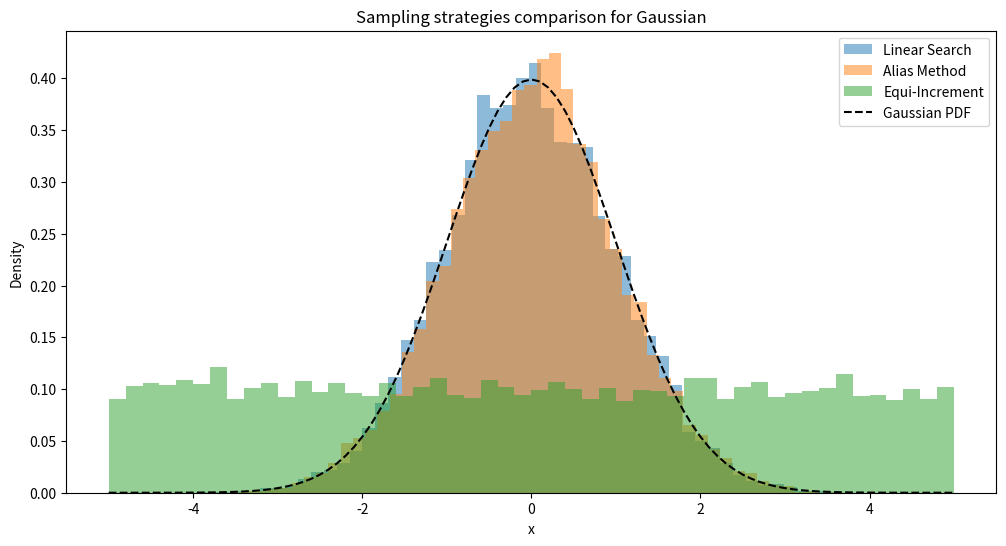

This chart was generated by the following Python code:
import random
import math
import matplotlib.pyplot as plt
from abc import ABC, abstractmethod

# ==========================
# INTERFACCIA STRATEGY
# ==========================
class SamplingStrategy(ABC):
    @abstractmethod
    def sample(self) -> float:
        pass

# ==========================
# PIECEWISE LINEAR CDF - RICERCA LINEARE (O(n))
# ==========================
class PiecewiseLinearCDFLinearSearch(SamplingStrategy):
    def __init__(self, xs, cdf):
        self.xs = xs
        self.cdf = cdf

    def sample(self):
        u = random.random()
        for i in range(len(self.cdf) - 1):
            if self.cdf[i] <= u <= self.cdf[i + 1]:
                t = (u - self.cdf[i]) / (self.cdf[i + 1] - self.cdf[i])
                return self.xs[i] + t * (self.xs[i + 1] - self.xs[i])
        return self.xs[-1]

# ==========================
# ALIAS TABLE
# ==========================
class AliasTable:
    def __init__(self, probs):
        n = len(probs)
        scaled = [p * n for p in probs]
        self.prob = [0.0] * n
        self.alias = [0] * n

        small, large = [], []
        for i, p in enumerate(scaled):
            (small if p < 1 else large).append(i)

        while small and large:
            s = small.pop()
            l = large.pop()
            self.prob[s] = scaled[s]
            self.alias[s] = l
            scaled[l] = scaled[l] - (1 - scaled[s])
            (small if scaled[l] < 1 else large).append(l)

        for i in small + large:
            self.prob[i] = 1.0

    def sample(self):
        i = random.randrange(len(self.prob))
        return i if random.random() < self.prob[i] else self.alias[i]

# ==========================
# PIECEWISE LINEAR CDF - ALIAS METHOD (O(1))
# ==========================
class PiecewiseLinearCDFAlias(SamplingStrategy):
    def __init__(self, xs, cdf):
        self.xs = xs
        self.cdf = cdf
        segment_probs = [cdf[i + 1] - cdf[i] for i in range(len(cdf) - 1)]
        self.alias = AliasTable(segment_probs)

    def sample(self):
        i = self.alias.sample()
        u = random.random()
        return self.xs[i] + u * (self.xs[i + 1] - self.xs[i])

# ==========================
# PIECEWISE SU INCREMENTI EQUIPROBABILISTICI (O(1))
# ==========================
class EquiIncrementCDFSampling(SamplingStrategy):
    def __init__(self, xs):
        self.xs = xs
        self.n = len(xs) - 1

    def sample(self):
        u = random.random()
        i = int(u * self.n)
        frac = (u - i / self.n) * self.n
        return self.xs[i] + frac * (self.xs[i + 1] - self.xs[i])

# ==========================
# CREAZIONE CDF GAUSSIANA PIECEWISE
# ==========================
def gaussian_pdf(x, mu=0, sigma=1):
    return (1 / (sigma * math.sqrt(2 * math.pi))) * math.exp(-(x - mu) ** 2 / (2 * sigma ** 2))

def gaussian_cdf_piecewise(xs):
    cdf = [0.0]
    for i in range(1, len(xs)):
        # approccio semplice: integrazione approssimata con rettangoli
        dx = xs[i] - xs[i-1]
        pdf_val = (gaussian_pdf(xs[i]) + gaussian_pdf(xs[i-1])) / 2
        cdf.append(cdf[-1] + pdf_val * dx)
    # normalizzazione finale
    total = cdf[-1]
    cdf = [v / total for v in cdf]
    return cdf

# ==========================
# ESEMPIO DI UTILIZZO + PLOT
# ==========================
if __name__ == "__main__":
    # dominio della gaussiana
    xs = [i * 0.1 for i in range(-50, 51)]  # da -5 a 5
    cdf = gaussian_cdf_piecewise(xs)

    # inizializzazione sampler
    sampler_linear = PiecewiseLinearCDFLinearSearch(xs, cdf)
    sampler_alias = PiecewiseLinearCDFAlias(xs, cdf)
    sampler_equi = EquiIncrementCDFSampling(xs)

    n_samples = 10000
    samples_linear = [sampler_linear.sample() for _ in range(n_samples)]
    samples_alias = [sampler_alias.sample() for _ in range(n_samples)]
    samples_equi = [sampler_equi.sample() for _ in range(n_samples)]

    # PDF gaussiana reale
    pdf_real = [gaussian_pdf(x) for x in xs]
    # normalizzazione per densità istogramma
    dx = xs[1] - xs[0]
    pdf_real_norm = [p for p in pdf_real]

    # PLOT
    plt.figure(figsize=(12, 6))
    plt.hist(samples_linear, bins=50, density=True, alpha=0.5, label="Linear Search")
    plt.hist(samples_alias, bins=50, density=True, alpha=0.5, label="Alias Method")
    plt.hist(samples_equi, bins=50, density=True, alpha=0.5, label="Equi-Increment")
    plt.plot(xs, pdf_real_norm, 'k--', label="Gaussian PDF")
    plt.title("Sampling strategies comparison for Gaussian")
    plt.xlabel("x")
    plt.ylabel("Density")
    plt.legend()
    plt.show()
